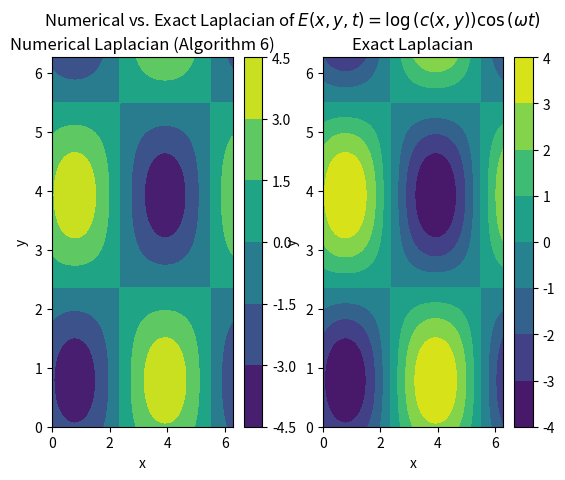

Here is the Python script that generated this plot:
# [redacted]
# [redacted]
# [redacted]
# [redacted]
#Test script to verify program works with variable c(x,y) and source term
#October 27, 2023

import numpy as np
import scipy.fftpack as sfft
import matplotlib.pyplot as plt

PI = np.pi
eps_0 = 8.8541878176e-12 #Electrical permitivitty of free space
u_0 = 12.5663706144e-7 #Magnetic permeability of free space

def spectralLaplacian7(Yk, ik1, ik2, c2):
    """
    Function to calculate the Laplacian u = Del*((c^2(x1,x2))Del(y(x1,x2))) in the Fourier domain
    where Del is the two-dimensional gradient operator using Algorithm 7 from the paper "Notes on 
    FFT Based Differentiation" by Stephen Johnson of MIT from May 2011. c^2(x1,x2) represents 
    the square of the wave speed at location (x1,x2)

    Parameters:
        Yk: Two-dimensional Fourier transform Y(k1,k2)
        ik1: i*Meshgrid of wave numbers for dimension 1 
        ik2: i*Meshgrid of wave numbers for dimension 2 
        c2: The function representing wave speed c^2(x1,x2)

    Return: 
        u: Spectral Laplacian u(x1,x2)
    """
    #Step 1 - Calculate Gradient of Yk in Frequency Domain
    gn1 = np.real(sfft.ifft2(ik1*Yk))    
    gn2 = np.real(sfft.ifft2(ik2*Yk))
    #Step 2 - Inverse FFT to efficiently calculate c^2(x,y)*Del(Yk) in time domain
    vn1 = np.multiply(c2, gn1)
    vn2 = np.multiply(c2, gn2)
    #Step 3 - Calculate Del dot Del(Yk) in frequency domain to get spectral Laplacian
    Vk1 = sfft.fft2(vn1)
    Vk2 = sfft.fft2(vn2)
    Uk = (ik1*Vk1) + (ik2*Vk2)
    return Uk

def spectralLaplacian6(Yk, ik1, ik2, c2):
    """
    Function to calculate the Laplacian u = Del*((c^2(x1,x2))Del(y(x1,x2))) in the Fourier domain
    where Del is the two-dimensional gradient operator using Algorithm 6 from the paper "Notes on 
    FFT Based Differentiation" by Stephen Johnson of MIT from May 2011. c^2(x1,x2) represents 
    the square of the wave speed at location (x1,x2)

    Parameters:
        Yk: Two-dimensional Fourier transform Y(k1,k2)
        ik1: i*Meshgrid of wave numbers for dimension 1 
        ik2: i*Meshgrid of wave numbers for dimension 2 
        c2: The function representing wave speed c^2(x1,x2)

    Return: 
        u: Spectral Laplacian u(x1,x2)
    """
    #Step 1 - Calculate Gradient of Yk in Frequency Domain
    N1 = Yk.shape[0]
    N2 = Yk.shape[1]
    Yk_nrow = Yk[N1//2,:]
    Yk_ncol = Yk[:,N2//2]
    ik1Yk = np.multiply(ik1, Yk)
    ik2Yk = np.multiply(ik2, Yk)
    gn1 = np.real(sfft.ifft2(ik1Yk))
    gn2 = np.real(sfft.ifft2(ik2Yk))
    #Step 2 - Calculate c^2(x,y)*Del(Yk) in time domain using inverse 2D FFT
    vn1 = np.multiply(c2, gn1)
    vn2 = np.multiply(c2, gn2)
    #print("Max of gn1: " + str(np.max(vn1)) + "   Max. of gn2: " + str(np.max(vn2)))
    #Step 3 - Calculate Auxiliary arrays from saved Nyquist data
    cmean_n2 = c2.mean(0)
    cn1_mean = c2.mean(1).T
    yhatrow = np.real(sfft.ifft(Yk_nrow))
    yhatcol = np.real(sfft.ifft(Yk_ncol))
    an1 = np.multiply(cn1_mean, yhatcol)
    an2 = np.multiply(cmean_n2, yhatrow)
    Ak1 = sfft.fft(an1)
    Ak2 = sfft.fft(an2)
    #Step 4 - Calculate Del dot Del(Yk) in frequency domain to get Spectral Laplacian
    #using auxiliary arrays
    Vk1 = sfft.fft2(vn1)
    Vk2 = sfft.fft2(vn2)
    Uk = np.multiply(ik1, Vk1) + np.multiply(ik2, Vk2) 
    Uk[(N1//2),:] += -1.0*((N1/PI)**2)*Ak2
    Uk[:,(N2//2)] += -1.0*((N2/PI)**2)*Ak1
    return Uk

def calcRHSk(Ek, ik1, ik2, cxy, Fk0, omega, t):
    """
    Function to calculate the RHS of the wave equation with source term and variable
    wave speed in the discrete frequency domain (k-domain)

    Parameters:
        Ek: Fourier transform of E(x,y,t)
        ik1, ik2: Matrices of discrete frequencies used in fft2
        cxy: Position-dependent wave speed
        Fk0: Fourier transform of f(x,y,0)
        omega: Frequency of source term
        t: Time step
    """
    RHSk = spectralLaplacian6(Ek, ik1, ik2, cxy) + Fk0*np.cos(omega*t)
    return RHSk

def waveEqSolve2D(N, L, Tf, omega):
    """
    Function to solve the two-dimensional wave equation for a scalar version of
    the electric field E(x,y,t) the two-dimensional using the FFT based Pseudo-
    Spectral method with Verlet time stepping

    Parameters:
        N : Square root of 2D FFT Size
        L: Length of One Side of Rectangle
        Tf: Final time value of numerical solution, in seconds
        omega: Oscillation frequency of source term       

    Return:
        Exyt: Value of x-component of E(x,y,t) field at time t=T_f
    """
    N1 = N2 = N#Assume N1 = N2 in 2D FFT
    h = L/N1
    k_neg = np.arange(-N1//2 + 1,0,1)
    k_pos = np.concatenate((np.arange(N1//2), np.array([0])))
    k1 =  np.concatenate((k_pos, k_neg))
    ik = 1j*k1
    ik1, ik2 = np.meshgrid(ik, ik, indexing='ij')#Each k needs to be a 2d array/matrix/meshgrid
    xc = h*np.arange(N1)
    x, y = np.meshgrid(xc, xc, indexing='ij')

    #Calculate the position-dependent wave velocity c(x,y) and source term f(x,y,t)
    cxy = np.multiply(np.cos(x, dtype="double") + np.sin(x, dtype="double"), np.cos(y,dtype="double") + np.sin(y,dtype="double")) + 8.0
    dt = 50.0*np.sqrt((u_0*eps_0*np.min(cxy))/(2.0*(np.max(k1)**2)), dtype="double") #dt_max/5
    N_t = int(Tf/dt + 0.5)#Number of time steps
    print("Number of time steps:" + str(N_t))
    fxy0 = -1.0*((omega**2)*np.log(cxy, dtype="double") - 2.0**np.multiply(np.cos(x,dtype="double") + np.sin(x,dtype="double"), np.cos(y,dtype="double") + np.sin(y,dtype="double")))
    Fk0 = sfft.fft2(fxy0)
    print(np.max(Fk0))

    #Set up Verlet Method
    Ak = sfft.fft2(np.log(cxy, dtype="double"))
    Vk = sfft.fft2(np.zeros((N1,N2), dtype="double"))
    Aknew = Vknew = np.zeros((N1,N2), dtype="double")

    #Set up RK3 Method
    E1k = Ak
    E2k = E1newk = E2newk = np.zeros((N1,N2), dtype="double")

    for tt in np.arange(1, N_t):
        #Verlet
        RHSk = calcRHSk(Ak, ik1, ik2, cxy, Fk0, omega, tt*dt)
        Vknew = Vk + dt*RHSk
        Vk = Vknew
        Aknew = Ak + dt*Vk
        Ak =  Aknew

        #RK3
        K11 = E2k
        K12 = calcRHSk(E1k, ik1, ik2, cxy, Fk0, omega, tt*dt)
        K21 = E2k + 0.5*dt*K12
        K22 = calcRHSk(E1k + 0.5*dt*K11, ik1, ik2, cxy, Fk0, omega, tt*dt)
        K31 = E2k - dt*K12 + 2.0*dt*K22
        K32 = calcRHSk(E1k - dt*K11 + 2.0*dt*K21, ik1, ik2, cxy, Fk0, omega, tt*dt)
        E1newk = E1k + (dt/6.0)*(K11 + 4.0*K21 + K31)
        E2newk = E2k + (dt/6.0)*(K12 + 4.0*K22 + K32)
        #Increment time step
        E1k = E1newk
        E2k = E2newk

        if tt % 250 == 0:
            print("Time Step " + str(tt))
    
    ExytRK3 = np.real(sfft.ifft2(E1k))
    ExytV = np.real(sfft.ifft2(Ak))
    return ExytRK3, ExytV

def main():
    L = 2.0*PI
    N1 = N2 = 512 #Assume N1 = N2 in 2D FFT
    omega = 1e6#rad/s
    Tf = (2.0*PI/omega)  
    h = L/N1
    xc = h*np.arange(0,N1)
    x, y = np.meshgrid(xc, xc, indexing='ij')
    fig, ax = plt.subplots(1,2)

    #Analytic solution
    cxy = np.multiply(np.cos(x) + np.sin(x), np.cos(y) + np.sin(y)) + 8.0
    E_true = np.log(cxy)*np.cos(omega*Tf)
    """
    cs1 = ax[0].contourf(x, y, E_true)
    cbar1 = fig.colorbar(cs1)
    ax[0].set_xlabel('x')
    ax[0].set_ylabel('y')
    ax[0].set_title("Analytic Solution")
    """
    
    #Numerical Solution
    #EnRK4, EnV = waveEqSolve2D(N1, L, Tf, omega)
    k_neg = np.arange(-N1//2 + 1,0,1)
    k_pos = np.concatenate((np.arange(N1//2), np.array([0])))
    k1 =  np.concatenate((k_pos, k_neg))
    ik = 1j*k1
    ik1, ik2 = np.meshgrid(ik, ik, indexing='ij')#Each k needs to be a 2d array/matrix/meshgrid
    cs2 = ax[0].contourf(x, y, np.real(sfft.ifft2(spectralLaplacian6(sfft.fft2(E_true), ik1, ik2, cxy))))
    cbar2 = fig.colorbar(cs2)
    ax[0].set_xlabel('x')
    ax[0].set_ylabel('y')
    ax[0].set_title("Numerical Laplacian (Algorithm 6)")
    Del2E = (-2.0*np.cos(omega*Tf)*np.multiply(np.cos(x) + np.sin(x), np.cos(y) + np.sin(y)))
    cs3 = ax[1].contourf(x, y, Del2E)
    cbar3 = fig.colorbar(cs3)
    ax[1].set_xlabel('x')
    ax[1].set_ylabel('y')
    ax[1].set_title("Exact Laplacian")

    plt.suptitle('Numerical vs. Exact Laplacian of $E(x,y,t)=\log{(c(x,y))}\cos{(\omega t)}$')
    plt.show()

if __name__ == "__main__":
    main()